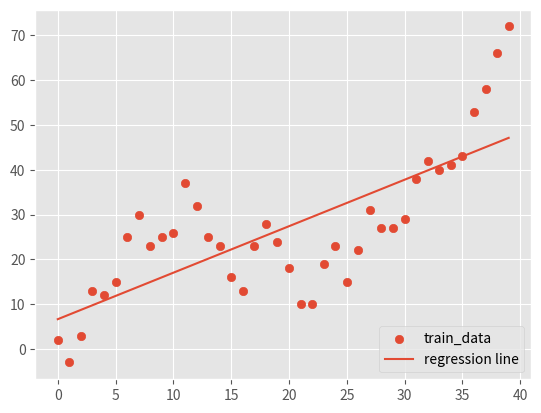

Reproduce this figure in Python.
from statistics import mean
import numpy as np
import matplotlib.pyplot as plt
from matplotlib import style
import  random

style.use('ggplot')

xs = [1, 2, 3, 4, 5]
ys = [5, 4, 6, 5, 6]

#plt.scatter(xs, ys)
#plt.show()
xs = np.array(xs, dtype=np.float64)
ys = np.array(ys, dtype=np.float64)

def create_dataset(totalPoints, variance, step=2, correlation=False):
	st = 1
	ys = []
	xs = []
	#print(correlation)
	for i in range(totalPoints):
		st += random.randrange(-variance, variance)
		ys.append(st)
		xs.append(i)
		if correlation and correlation == 'pos':
			st += step
		elif correlation and correlation == 'neg':
			st -= step

	return np.array(xs, dtype=np.float64), np.array(ys, dtype=np.float64)

def best_fit_slop_intercept(xs, ys):
	m = (mean(xs)*mean(ys) - mean(xs*ys)) / (mean(xs)**2 - mean(xs**2))
	b = mean(ys) - m*mean(xs)
	return m, b

def square_error(ys_origin, ys_line):
	return sum((ys_line-ys_origin)**2)

def coefficient_of_determination(ys_origin, ys_line):
	y_mean_line = [mean(ys_origin) for _ in ys_origin]
	#print(y_mean_line)
	square_error_regr = square_error(ys_origin, ys_line)
	square_error_y_mean = square_error(ys_origin, y_mean_line)
	return 1 - (square_error_regr / square_error_y_mean)

xs, ys = create_dataset(40, 10, 2, 'pos')
m, b = best_fit_slop_intercept(xs, ys)
#print(m, b)

regression_line = [(m*x)+b for x in xs]

#print(regression_line)
# x_predict = 7
# y_predict = m*x_predict+b
#
r_square = coefficient_of_determination(ys, regression_line)
print(r_square)

plt.scatter(xs, ys, label='train_data')
# plt.scatter(x_predict, y_predict, color='g', label='predict')
plt.plot(xs, regression_line, label='regression line')
plt.legend(loc=4)
plt.show()


